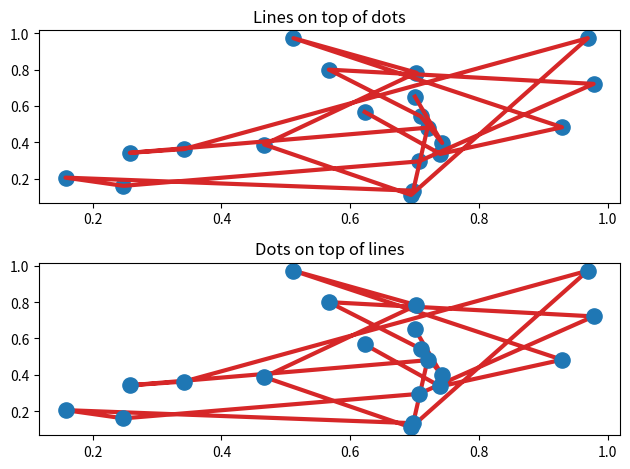
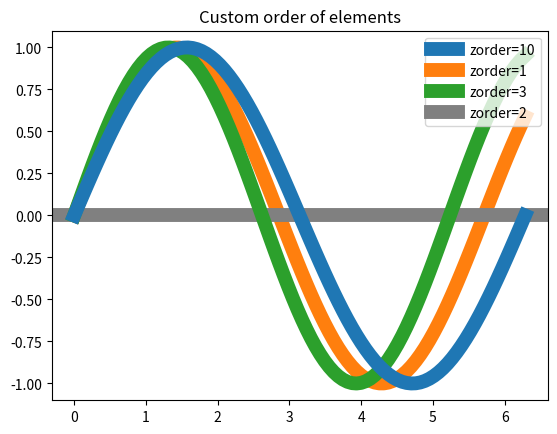

Write the Python code that produced these figures, in order.
"""
===========
Zorder Demo
===========

The default drawing order for axes is patches, lines, text.  This
order is determined by the zorder attribute.  The following defaults
are set

=======================    =======
Artist                     Z-order
=======================    =======
Patch / PatchCollection    1
Line2D / LineCollection    2
Text                       3
=======================    =======

You can change the order for individual artists by setting the zorder.  Any
individual plot() call can set a value for the zorder of that particular item.

In the fist subplot below, the lines are drawn above the patch
collection from the scatter, which is the default.

In the subplot below, the order is reversed.

The second figure shows how to control the zorder of individual lines.
"""

import matplotlib.pyplot as plt
import numpy as np

# Fixing random state for reproducibility
np.random.seed(19680801)


x = np.random.random(20)
y = np.random.random(20)

###############################################################################
# Lines on top of scatter

plt.figure()
plt.subplot(211)
plt.plot(x, y, 'C3', lw=3)
plt.scatter(x, y, s=120)
plt.title('Lines on top of dots')

# Scatter plot on top of lines
plt.subplot(212)
plt.plot(x, y, 'C3', zorder=1, lw=3)
plt.scatter(x, y, s=120, zorder=2)
plt.title('Dots on top of lines')
plt.tight_layout()

###############################################################################
# A new figure, with individually ordered items

x = np.linspace(0, 2 * np.pi, 100)
plt.rcParams['lines.linewidth'] = 10
plt.figure()
plt.plot(x, np.sin(x), label='zorder=10', zorder=10)  # on top
plt.plot(x, np.sin(1.1 * x), label='zorder=1', zorder=1)  # bottom
plt.plot(x, np.sin(1.2 * x), label='zorder=3', zorder=3)
plt.axhline(0, label='zorder=2', color='grey', zorder=2)
plt.title('Custom order of elements')
l = plt.legend(loc='upper right')
l.set_zorder(20)  # put the legend on top
plt.show()
